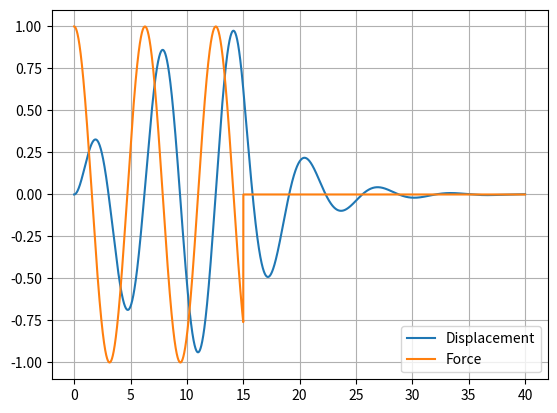

Recreate this plot in Python.
#Single Degree of Freedom Numerical Simulation
# [redacted]
#Created on 2/13/2020

import numpy as np
from numpy.linalg import inv
from matplotlib import pyplot as plt

#variables
m = 2.0
k = 2.0
c = 1.0  #critical damping = 2*sqrt(m*k)

F0 = 1.0
delta_t = 0.001
omega = 1.0
time = np.arange(0.0,40.0,delta_t)

#initial state
y = np.array([0,0]) #[velocity,displacement]

A = np.array([[m,0],[0,1]])
B = np.array([[c,k],[-1,0]])
F = np.array([0.0,0.0])

Y = []
force =[]
#time-stepping soluation
for t in time:
    
    if t<= 15:
        F[0] = F0 * np.cos(omega*t)
    else:
        F[0] = 0.0
        
    y = y + delta_t * inv(A).dot(F - B.dot(y))
    Y.append(y[1])
    force.append(F[0])
    
    KE = 0.5 * m * y[0]**2 #kinetic energy
    PE = 0.5 * k * y[1]**2 #potential energy
    
    if t % 1 <= 0.01:
        print('Total Energy: ', KE+PE)
    
    
#plot the result
t = []
for i in time:
    t.append(i)

plt.plot(t,Y)
plt.plot(t,force)
plt.grid(True)
plt.legend(['Displacement','Force'], loc='lower right')

plt.show()

print('Critical Damping: ', np.sqrt((-c**2 + 4*m*k)/(2.0*m)))
print('Natural Frequency: ', np.sqrt(k/m))
